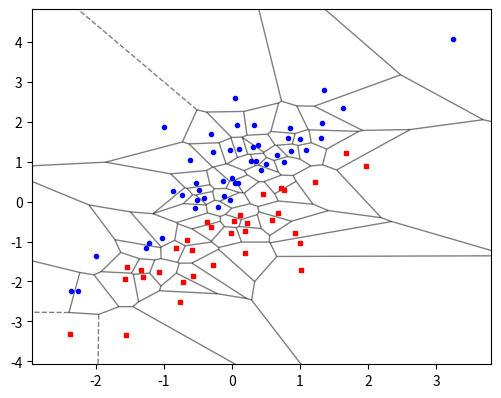

The matplotlib source for this figure:
# %%
''' nearestnb.py '''

import numpy as np
from numpy.random import rand,randn 
import matplotlib.pyplot as plt
from scipy.spatial import Voronoi, voronoi_plot_2d

np.random.seed(12345)
M = 80 
x = randn(M,2)
y = np.zeros(M) # pre-allocate list

for i in range(M): 
    if rand()<0.5: 
        x[i,1], y[i] = x[i,0] + np.abs(randn()), 0
    else: 
        x[i,1], y[i] = x[i,0] - np.abs(randn()), 1

vor = Voronoi(x)   
plt_options = {'show_vertices':False, 'show_points':False, 'line_alpha':0.5}
fig = voronoi_plot_2d(vor, **plt_options)
plt.plot(x[y==0,0], x[y==0,1],'bo', 
         x[y==1,0], x[y==1,1],'rs', markersize=3)

# %%%%%%%%%%%%%%%%%%%%%%%%%%%%%%%%%%%%%%%%%%%%%%%%%%%%%%%%
plt.tight_layout()
fig.set_size_inches(5,4)
plt.savefig('nearestnbpy.pdf',format='pdf')
plt.show()
# %%%%%%%%%%%%%%%%%%%%%%%%%%%%%%%%%%%%%%%%%%%%%%%%%%%%%%%%

